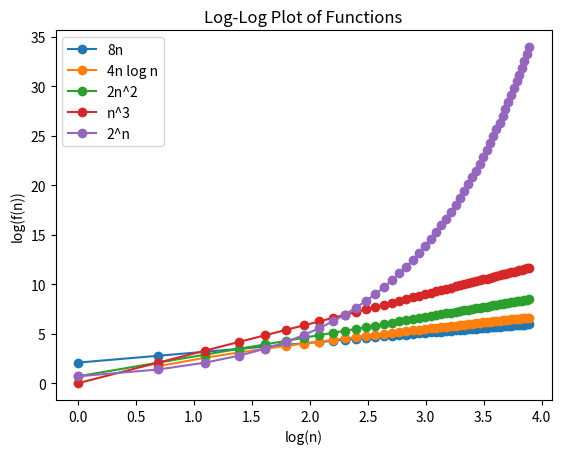

Source code (Python):
import math
import matplotlib.pyplot as plt

class Functions:
    @staticmethod
    def linear(constant, number):
        return constant * number

    @staticmethod
    def const_log_n(constant, number):
        return constant * number * math.log(number)

    @staticmethod
    def const_n_power(constant, number, power):
        return constant * (number ** power)

    @staticmethod
    def power_of_two(number):
        return 2 ** number

    @staticmethod
    def log_scale(number):
        if number <= 0:
            raise ValueError("Log scale requires positive numbers")
        return math.log(number)

# Data
data = range(1, 50)  # smaller range for 2^n to avoid overflow

# X-axis: log(n)
x = [Functions.log_scale(n) for n in data]

# Functions to plot
functions = [
    ("8n", lambda n: Functions.linear(8, n)),
    ("4n log n", lambda n: Functions.const_log_n(4, n)),
    ("2n^2", lambda n: Functions.const_n_power(2, n, 2)),
    ("n^3", lambda n: Functions.const_n_power(1, n, 3)),
    ("2^n", lambda n: Functions.power_of_two(n))
]

# Plot each function
for name, func in functions:
    y = []
    for n in data:
        val = func(n)
        # only take positive numbers for log scale
        if val > 0:
            y.append(Functions.log_scale(val))
        else:
            y.append(float('nan'))
    plt.plot(x, y, label=name, marker='o', linestyle='-')

plt.xlabel("log(n)")
plt.ylabel("log(f(n))")
plt.title("Log-Log Plot of Functions")
plt.legend()
plt.show()
